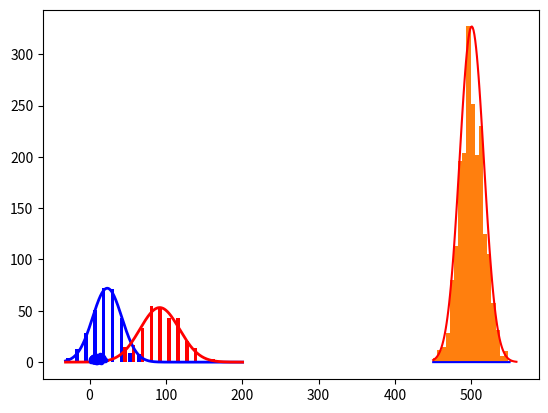

The matplotlib source for this figure: (Note: this script raises an exception after producing the figure.)
import numpy, pandas
import matplotlib.pyplot as plot
%matplotlib inline
#%config InlineBackend.figure_format = 'svg'
#plot.rcParams['figure.figsize'] = [4, 4]
histogram_bins = 20

24./7000000000.

24./28.

(24./28.) * (28./7000000000.) / (24./7000000000.) 

import random
observations = []
n = 1000
repeat = 2000
for experiment in range(repeat): # repeat the experiment 2000 times
    total_heads = 0
    for coin in range(n):    # flip 1000 coins
        result = random.choice(['H', 'T'])
        if result == 'H':
            total_heads += 1
    observations.append(total_heads)

# Faster version of the experiment if we want larger numbers...
#repeat = 10000
#n = 1000
#observations = numpy.random.randint(0, 2, (repeat, n)).sum(axis=1)

observations = numpy.array(observations)
histogram_data = plot.hist(observations, bins=histogram_bins);

from scipy.stats import norm
x = numpy.linspace(450, 550, 100)
mean = 0.5*n
stddev = (0.25*n) ** 0.5
plot.plot(x, norm.pdf(x, mean, stddev), 'b-');

mean = observations.mean()
mean

stddev = observations.std()
stddev

plot.hist(observations, bins=histogram_bins)
x = numpy.linspace(observations.min(), observations.max(), 100)
normal_curve = norm.pdf(x, mean, stddev)
plot.plot(x, normal_curve / normal_curve.max() * histogram_data[0].max(), 'r-');

n = 300
observations_a = numpy.random.normal(23, 19, n)
observations_b = numpy.random.normal(91, 24, n)

histogram_data = plot.hist([observations_a, observations_b],
                           bins=histogram_bins, color=['b','r'])

mean_a = observations_a.mean()
mean_b = observations_b.mean()
stddev_a = observations_a.std()
stddev_b = observations_b.std()

plot.hist([observations_a, observations_b], bins=histogram_bins, color=['b','r'])
x_range = numpy.linspace(observations_a.min(), observations_b.max(), 1000)
curve_a = norm.pdf(x_range, mean_a, stddev_a)
curve_b = norm.pdf(x_range, mean_b, stddev_b)
plot.plot(x_range, curve_a / curve_a.max() * histogram_data[0][0].max(), 'b-', lw=2)
plot.plot(x_range, curve_b / curve_a.max() * histogram_data[0][0].max(), 'r-', lw=2);

n = 400
x = numpy.random.normal(10, 3, n)
y = numpy.random.normal(3, 1, n)
plot.plot(x, y, 'b.');

from helpers.bayes import joint_histograms, pdf_2d
joint_histograms(numpy.stack([x,y], axis=1), numpy.zeros((n,)))

from helpers.bayes import cmap, sample_data_1
observations, classes = sample_data_1()
plot.scatter(observations[:, 0], observations[:, 1], c=classes/2.0, cmap=cmap, edgecolor='k');

joint_histograms(observations, classes)

pdf_2d(observations, classes, 0)